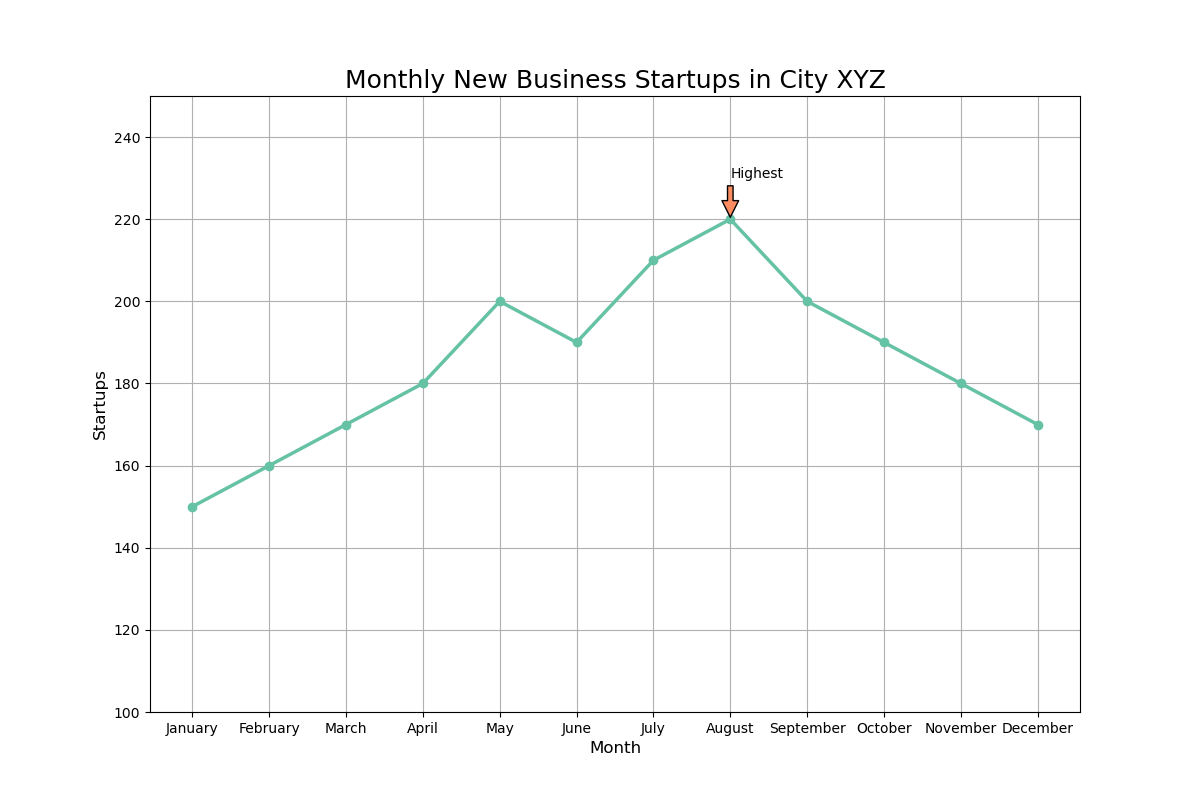

Data behind this chart, as committed beside it:
Month, New Business Startups
January, 150
February, 160
March, 170
April, 180
May, 200
June, 190
July, 210
August, 220
September, 200
October, 190
November, 180
December, 170
